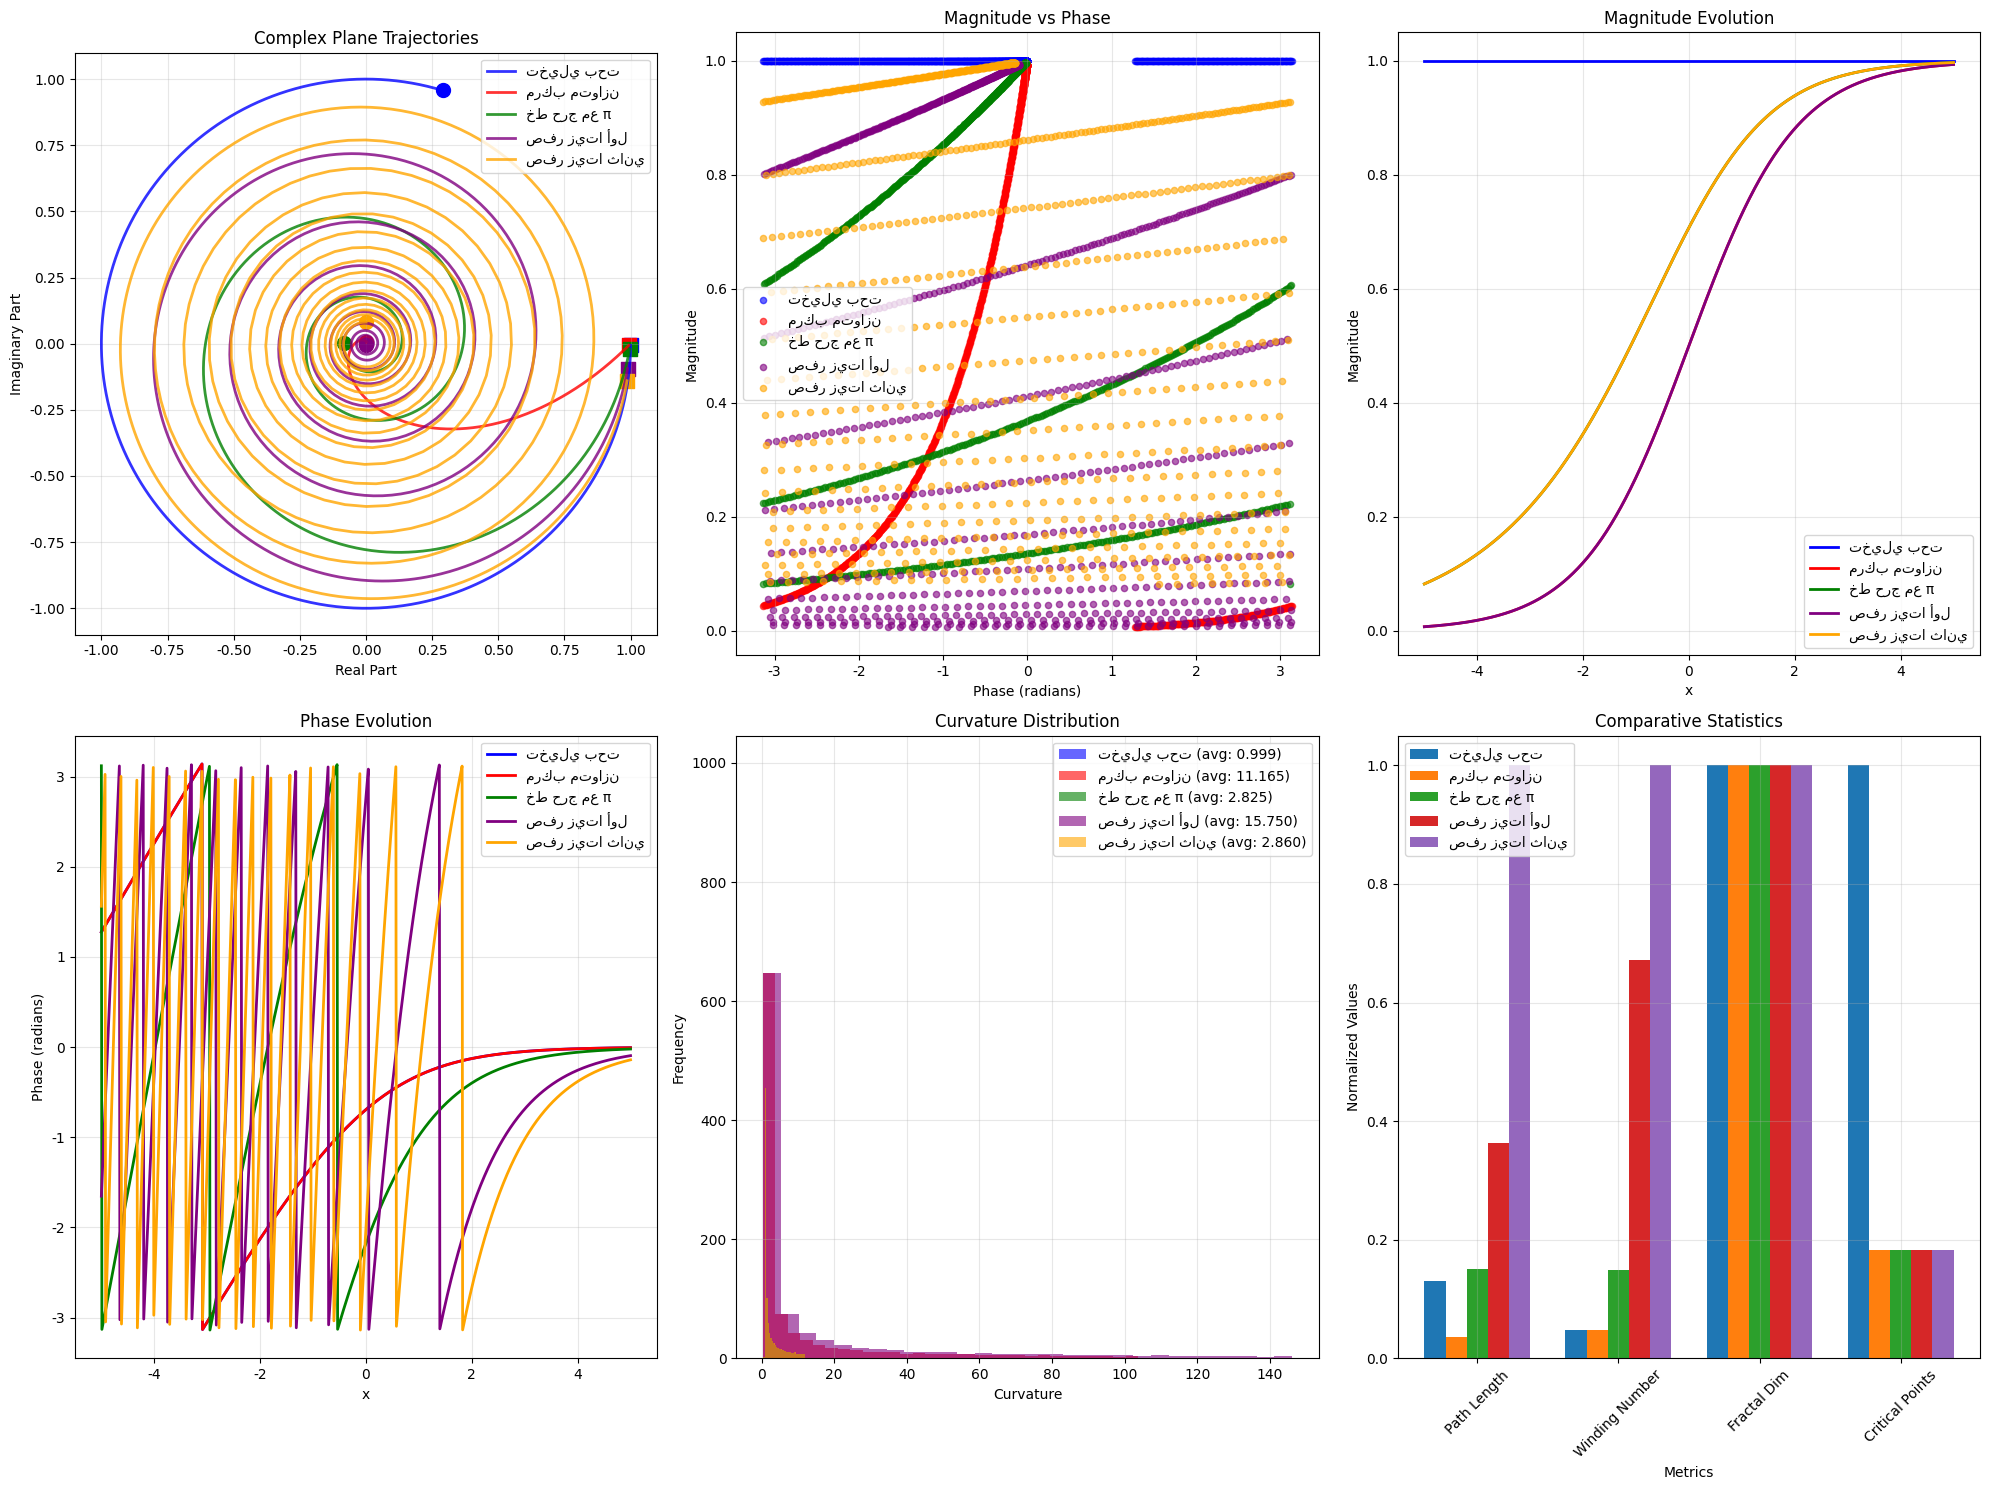

Python code for this plot: (Note: this script raises an exception after producing the figure.)
#!/usr/bin/env python3
"""
تحليل السلوك في المستوى المركب - المرحلة الثانية
===============================================

تحليل متقدم لسلوك دوال السيجمويد المركبة في المستوى المركب
مع تصور بصري ثلاثي الأبعاد واكتشاف الأنماط الهندسية

المطور: باسل يحيى عبدالله
الفكرة الثورية: f(x) = a * sigmoid(b*x + c)^(α + βi) + d
"""

import numpy as np
import matplotlib.pyplot as plt
from mpl_toolkits.mplot3d import Axes3D
import matplotlib.patches as patches
from matplotlib.colors import LinearSegmentedColormap
import cmath
import math
from scipy.special import zeta
from scipy.interpolate import griddata
import warnings
warnings.filterwarnings('ignore')

# تعيين الخط للعربية
plt.rcParams['font.family'] = ['DejaVu Sans', 'Arial Unicode MS', 'Tahoma']
plt.rcParams['axes.unicode_minus'] = False

class ComplexPlaneAnalyzer:
    """محلل السلوك في المستوى المركب"""
    
    def __init__(self):
        """تهيئة المحلل"""
        self.analysis_results = {}
        self.visualizations = []
        self.geometric_patterns = []
        
        print("🧮 تم تهيئة محلل المستوى المركب!")
        print("🎯 الهدف: تحليل السلوك الهندسي للدوال المركبة")
    
    def complex_sigmoid(self, x, a=1, b=1, c=0, d=0, alpha=1, beta=0):
        """حساب دالة السيجمويد المركبة"""
        sigmoid_val = 1 / (1 + np.exp(-(b * x + c)))
        complex_exponent = alpha + 1j * beta
        
        try:
            if isinstance(sigmoid_val, np.ndarray):
                result = np.zeros_like(sigmoid_val, dtype=complex)
                for i, val in enumerate(sigmoid_val):
                    if val > 0:
                        result[i] = a * (val ** complex_exponent) + d
                    else:
                        result[i] = d
            else:
                if sigmoid_val > 0:
                    result = a * (sigmoid_val ** complex_exponent) + d
                else:
                    result = d
            
            return result
        except:
            return np.full_like(x, d, dtype=complex)
    
    def analyze_complex_trajectories(self):
        """تحليل المسارات في المستوى المركب"""
        print("\n🎯 تحليل المسارات في المستوى المركب...")
        
        x = np.linspace(-5, 5, 1000)
        
        # حالات مختلفة للتحليل
        test_cases = [
            {"alpha": 0, "beta": 1, "name": "تخيلي_بحت", "color": "blue"},
            {"alpha": 1, "beta": 1, "name": "مركب_متوازن", "color": "red"},
            {"alpha": 0.5, "beta": math.pi, "name": "خط_حرج_مع_π", "color": "green"},
            {"alpha": 1, "beta": 14.134725, "name": "صفر_زيتا_أول", "color": "purple"},
            {"alpha": 0.5, "beta": 21.022040, "name": "صفر_زيتا_ثاني", "color": "orange"},
        ]
        
        trajectories = {}
        
        for case in test_cases:
            print(f"  📊 تحليل مسار: {case['name']}")
            
            # حساب الدالة المركبة
            y_complex = self.complex_sigmoid(x, alpha=case['alpha'], beta=case['beta'])
            
            # استخراج المكونات
            real_part = np.real(y_complex)
            imag_part = np.imag(y_complex)
            magnitude = np.abs(y_complex)
            phase = np.angle(y_complex)
            
            # تحليل هندسي متقدم
            trajectory_analysis = {
                'x': x,
                'complex_values': y_complex,
                'real_part': real_part,
                'imaginary_part': imag_part,
                'magnitude': magnitude,
                'phase': phase,
                'parameters': case,
                
                # خصائص هندسية
                'path_length': self.calculate_path_length(real_part, imag_part),
                'curvature': self.calculate_curvature(real_part, imag_part),
                'torsion': self.calculate_torsion(real_part, imag_part, magnitude),
                'winding_number': self.calculate_winding_number(real_part, imag_part),
                'fractal_dimension': self.estimate_fractal_dimension(real_part, imag_part),
                
                # نقاط خاصة
                'critical_points': self.find_critical_points(magnitude, phase),
                'inflection_points': self.find_inflection_points(real_part, imag_part),
                'spiral_centers': self.find_spiral_centers(real_part, imag_part),
                
                # أنماط دورية
                'periodicity': self.analyze_periodicity(phase),
                'symmetries': self.analyze_symmetries(real_part, imag_part),
            }
            
            trajectories[case['name']] = trajectory_analysis
            
            print(f"    ✅ طول المسار: {trajectory_analysis['path_length']:.4f}")
            print(f"    ✅ رقم اللف: {trajectory_analysis['winding_number']:.4f}")
            print(f"    ✅ البعد الفراكتالي: {trajectory_analysis['fractal_dimension']:.4f}")
            print(f"    ✅ نقاط حرجة: {len(trajectory_analysis['critical_points'])}")
        
        self.analysis_results['trajectories'] = trajectories
        print("✅ اكتمل تحليل المسارات!")
        
        return trajectories
    
    def calculate_path_length(self, real_part, imag_part):
        """حساب طول المسار في المستوى المركب"""
        dx = np.diff(real_part)
        dy = np.diff(imag_part)
        path_length = np.sum(np.sqrt(dx**2 + dy**2))
        return path_length
    
    def calculate_curvature(self, real_part, imag_part):
        """حساب الانحناء"""
        if len(real_part) < 3:
            return np.array([])
        
        dx = np.gradient(real_part)
        dy = np.gradient(imag_part)
        d2x = np.gradient(dx)
        d2y = np.gradient(dy)
        
        curvature = np.abs(dx * d2y - dy * d2x) / (dx**2 + dy**2)**(3/2)
        curvature = curvature[~np.isnan(curvature)]
        
        return curvature
    
    def calculate_torsion(self, real_part, imag_part, magnitude):
        """حساب الالتواء في الفضاء ثلاثي الأبعاد"""
        if len(real_part) < 4:
            return np.array([])
        
        # استخدام المقدار كبعد ثالث
        x, y, z = real_part, imag_part, magnitude
        
        dx = np.gradient(x)
        dy = np.gradient(y)
        dz = np.gradient(z)
        
        d2x = np.gradient(dx)
        d2y = np.gradient(dy)
        d2z = np.gradient(dz)
        
        d3x = np.gradient(d2x)
        d3y = np.gradient(d2y)
        d3z = np.gradient(d2z)
        
        # حساب الالتواء
        cross1 = np.cross(np.column_stack([dx, dy, dz]), 
                         np.column_stack([d2x, d2y, d2z]), axis=1)
        cross2 = np.cross(np.column_stack([d2x, d2y, d2z]), 
                         np.column_stack([d3x, d3y, d3z]), axis=1)
        
        numerator = np.sum(cross1 * cross2, axis=1)
        denominator = np.sum(cross1**2, axis=1)
        
        torsion = numerator / (denominator + 1e-10)
        torsion = torsion[~np.isnan(torsion)]
        
        return torsion
    
    def calculate_winding_number(self, real_part, imag_part):
        """حساب رقم اللف حول الأصل"""
        # تحويل إلى إحداثيات قطبية
        angles = np.arctan2(imag_part, real_part)
        
        # حساب التغيير الإجمالي في الزاوية
        angle_diff = np.diff(angles)
        
        # تصحيح القفزات
        angle_diff = np.where(angle_diff > np.pi, angle_diff - 2*np.pi, angle_diff)
        angle_diff = np.where(angle_diff < -np.pi, angle_diff + 2*np.pi, angle_diff)
        
        total_angle_change = np.sum(angle_diff)
        winding_number = total_angle_change / (2 * np.pi)
        
        return winding_number
    
    def estimate_fractal_dimension(self, real_part, imag_part):
        """تقدير البعد الفراكتالي للمسار"""
        # استخدام طريقة box-counting مبسطة
        points = np.column_stack([real_part, imag_part])
        
        # نطاقات مختلفة للصناديق
        box_sizes = np.logspace(-3, 0, 10)
        counts = []
        
        for box_size in box_sizes:
            # تقسيم المساحة إلى صناديق
            x_min, x_max = np.min(real_part), np.max(real_part)
            y_min, y_max = np.min(imag_part), np.max(imag_part)
            
            x_bins = np.arange(x_min, x_max + box_size, box_size)
            y_bins = np.arange(y_min, y_max + box_size, box_size)
            
            # عد الصناديق التي تحتوي على نقاط
            hist, _, _ = np.histogram2d(real_part, imag_part, bins=[x_bins, y_bins])
            count = np.sum(hist > 0)
            counts.append(count)
        
        # حساب البعد الفراكتالي
        if len(counts) > 1 and np.max(counts) > np.min(counts):
            log_counts = np.log(counts)
            log_sizes = np.log(1/box_sizes)
            
            # الانحدار الخطي
            coeffs = np.polyfit(log_sizes, log_counts, 1)
            fractal_dimension = coeffs[0]
        else:
            fractal_dimension = 1.0
        
        return max(1.0, min(2.0, fractal_dimension))  # تحديد النطاق
    
    def find_critical_points(self, magnitude, phase):
        """العثور على النقاط الحرجة"""
        critical_points = []
        
        # نقاط القمم والقيعان في المقدار
        for i in range(1, len(magnitude) - 1):
            if (magnitude[i] > magnitude[i-1] and magnitude[i] > magnitude[i+1]) or \
               (magnitude[i] < magnitude[i-1] and magnitude[i] < magnitude[i+1]):
                critical_points.append({
                    'index': i,
                    'magnitude': magnitude[i],
                    'phase': phase[i],
                    'type': 'magnitude_extremum'
                })
        
        # نقاط التغيير السريع في الطور
        phase_diff = np.abs(np.diff(phase))
        threshold = np.percentile(phase_diff, 95)  # أعلى 5%
        
        for i in range(len(phase_diff)):
            if phase_diff[i] > threshold:
                critical_points.append({
                    'index': i,
                    'magnitude': magnitude[i],
                    'phase': phase[i],
                    'type': 'phase_jump'
                })
        
        return critical_points
    
    def find_inflection_points(self, real_part, imag_part):
        """العثور على نقاط الانعطاف"""
        curvature = self.calculate_curvature(real_part, imag_part)
        
        if len(curvature) < 3:
            return []
        
        inflection_points = []
        
        # البحث عن تغييرات في إشارة الانحناء
        curvature_diff = np.diff(curvature)
        
        for i in range(1, len(curvature_diff)):
            if curvature_diff[i-1] * curvature_diff[i] < 0:  # تغيير إشارة
                inflection_points.append({
                    'index': i,
                    'curvature': curvature[i] if i < len(curvature) else 0,
                    'real': real_part[i] if i < len(real_part) else 0,
                    'imag': imag_part[i] if i < len(imag_part) else 0
                })
        
        return inflection_points
    
    def find_spiral_centers(self, real_part, imag_part):
        """العثور على مراكز الحلزونات"""
        spiral_centers = []
        
        # تحليل الحركة الدائرية
        center_x = np.mean(real_part)
        center_y = np.mean(imag_part)
        
        # حساب المسافات من المركز
        distances = np.sqrt((real_part - center_x)**2 + (imag_part - center_y)**2)
        
        # البحث عن أنماط حلزونية (تغيير منتظم في المسافة)
        distance_trend = np.polyfit(range(len(distances)), distances, 1)[0]
        
        if abs(distance_trend) > 0.001:  # عتبة الحلزونية
            # حساب الزوايا
            angles = np.arctan2(imag_part - center_y, real_part - center_x)
            angle_diff = np.diff(angles)
            
            # تصحيح القفزات
            angle_diff = np.where(angle_diff > np.pi, angle_diff - 2*np.pi, angle_diff)
            angle_diff = np.where(angle_diff < -np.pi, angle_diff + 2*np.pi, angle_diff)
            
            # تحليل انتظام الدوران
            angle_consistency = np.std(angle_diff)
            
            if angle_consistency < 0.5:  # عتبة الانتظام
                spiral_centers.append({
                    'center_x': center_x,
                    'center_y': center_y,
                    'spiral_rate': distance_trend,
                    'rotation_consistency': angle_consistency,
                    'direction': 'outward' if distance_trend > 0 else 'inward'
                })
        
        return spiral_centers
    
    def analyze_periodicity(self, phase):
        """تحليل الدورية في الطور"""
        # تحليل فورييه للطور
        fft = np.fft.fft(phase)
        freqs = np.fft.fftfreq(len(phase))
        power_spectrum = np.abs(fft)**2
        
        # العثور على الترددات المهيمنة
        dominant_freq_idx = np.argmax(power_spectrum[1:len(power_spectrum)//2]) + 1
        dominant_freq = freqs[dominant_freq_idx]
        dominant_power = power_spectrum[dominant_freq_idx]
        total_power = np.sum(power_spectrum)
        
        periodicity_strength = dominant_power / total_power if total_power > 0 else 0
        period = 1 / abs(dominant_freq) if abs(dominant_freq) > 1e-10 else float('inf')
        
        return {
            'dominant_frequency': dominant_freq,
            'period': period,
            'strength': periodicity_strength,
            'power_spectrum': power_spectrum[:len(power_spectrum)//2]
        }
    
    def analyze_symmetries(self, real_part, imag_part):
        """تحليل التماثلات"""
        symmetries = {}
        
        # تماثل حول المحور الحقيقي
        real_symmetry = np.corrcoef(imag_part, -imag_part[::-1])[0, 1]
        if not np.isnan(real_symmetry):
            symmetries['real_axis'] = real_symmetry
        
        # تماثل حول المحور التخيلي
        imag_symmetry = np.corrcoef(real_part, -real_part[::-1])[0, 1]
        if not np.isnan(imag_symmetry):
            symmetries['imaginary_axis'] = imag_symmetry
        
        # تماثل حول الأصل
        origin_symmetry = np.corrcoef(
            real_part + 1j * imag_part,
            -(real_part[::-1] + 1j * imag_part[::-1])
        )[0, 1]
        if not np.isnan(origin_symmetry):
            symmetries['origin'] = abs(origin_symmetry)
        
        # تماثل دوراني
        angles = np.linspace(0, 2*np.pi, 8)  # اختبار 8 زوايا
        rotational_symmetries = []
        
        for angle in angles[1:]:  # تجاهل الزاوية 0
            cos_a, sin_a = np.cos(angle), np.sin(angle)
            rotated_real = cos_a * real_part - sin_a * imag_part
            rotated_imag = sin_a * real_part + cos_a * imag_part
            
            correlation = np.corrcoef(
                real_part + 1j * imag_part,
                rotated_real + 1j * rotated_imag
            )[0, 1]
            
            if not np.isnan(correlation):
                rotational_symmetries.append({
                    'angle': angle,
                    'correlation': abs(correlation)
                })
        
        if rotational_symmetries:
            best_rotation = max(rotational_symmetries, key=lambda x: x['correlation'])
            symmetries['rotational'] = best_rotation
        
        return symmetries
    
    def create_complex_plane_visualization(self):
        """إنشاء تصور للمستوى المركب"""
        print("\n🎨 إنشاء تصور المستوى المركب...")
        
        if 'trajectories' not in self.analysis_results:
            print("❌ لا توجد بيانات مسارات للتصور")
            return None
        
        # إنشاء شبكة من الرسوم البيانية
        fig = plt.figure(figsize=(20, 15))
        
        # الرسم الرئيسي: جميع المسارات في المستوى المركب
        ax1 = plt.subplot(2, 3, 1)
        
        trajectories = self.analysis_results['trajectories']
        
        for name, traj in trajectories.items():
            color = traj['parameters']['color']
            real_part = traj['real_part']
            imag_part = traj['imaginary_part']
            
            ax1.plot(real_part, imag_part, color=color, linewidth=2, 
                    label=name.replace('_', ' '), alpha=0.8)
            
            # إضافة نقاط البداية والنهاية
            ax1.scatter(real_part[0], imag_part[0], color=color, s=100, marker='o')
            ax1.scatter(real_part[-1], imag_part[-1], color=color, s=100, marker='s')
        
        ax1.set_xlabel('Real Part')
        ax1.set_ylabel('Imaginary Part')
        ax1.set_title('Complex Plane Trajectories')
        ax1.legend()
        ax1.grid(True, alpha=0.3)
        ax1.set_aspect('equal')
        
        # الرسم الثاني: المقدار مقابل الطور
        ax2 = plt.subplot(2, 3, 2)
        
        for name, traj in trajectories.items():
            color = traj['parameters']['color']
            magnitude = traj['magnitude']
            phase = traj['phase']
            
            ax2.scatter(phase, magnitude, color=color, alpha=0.6, s=20, label=name.replace('_', ' '))
        
        ax2.set_xlabel('Phase (radians)')
        ax2.set_ylabel('Magnitude')
        ax2.set_title('Magnitude vs Phase')
        ax2.legend()
        ax2.grid(True, alpha=0.3)
        
        # الرسم الثالث: تطور المقدار
        ax3 = plt.subplot(2, 3, 3)
        
        for name, traj in trajectories.items():
            color = traj['parameters']['color']
            x = traj['x']
            magnitude = traj['magnitude']
            
            ax3.plot(x, magnitude, color=color, linewidth=2, label=name.replace('_', ' '))
        
        ax3.set_xlabel('x')
        ax3.set_ylabel('Magnitude')
        ax3.set_title('Magnitude Evolution')
        ax3.legend()
        ax3.grid(True, alpha=0.3)
        
        # الرسم الرابع: تطور الطور
        ax4 = plt.subplot(2, 3, 4)
        
        for name, traj in trajectories.items():
            color = traj['parameters']['color']
            x = traj['x']
            phase = traj['phase']
            
            ax4.plot(x, phase, color=color, linewidth=2, label=name.replace('_', ' '))
        
        ax4.set_xlabel('x')
        ax4.set_ylabel('Phase (radians)')
        ax4.set_title('Phase Evolution')
        ax4.legend()
        ax4.grid(True, alpha=0.3)
        
        # الرسم الخامس: الانحناء
        ax5 = plt.subplot(2, 3, 5)
        
        for name, traj in trajectories.items():
            color = traj['parameters']['color']
            curvature = traj['curvature']
            
            if len(curvature) > 0:
                ax5.hist(curvature, bins=30, alpha=0.6, color=color, 
                        label=f"{name.replace('_', ' ')} (avg: {np.mean(curvature):.3f})")
        
        ax5.set_xlabel('Curvature')
        ax5.set_ylabel('Frequency')
        ax5.set_title('Curvature Distribution')
        ax5.legend()
        ax5.grid(True, alpha=0.3)
        
        # الرسم السادس: إحصائيات متقدمة
        ax6 = plt.subplot(2, 3, 6)
        
        # جمع الإحصائيات
        stats_data = []
        labels = []
        
        for name, traj in trajectories.items():
            stats_data.append([
                traj['path_length'],
                abs(traj['winding_number']),
                traj['fractal_dimension'],
                len(traj['critical_points'])
            ])
            labels.append(name.replace('_', ' '))
        
        stats_data = np.array(stats_data)
        
        # رسم بياني شعاعي
        categories = ['Path Length', 'Winding Number', 'Fractal Dim', 'Critical Points']
        
        # تطبيع البيانات
        for i in range(stats_data.shape[1]):
            col_max = np.max(stats_data[:, i])
            if col_max > 0:
                stats_data[:, i] = stats_data[:, i] / col_max
        
        x_pos = np.arange(len(categories))
        width = 0.15
        
        for i, (data, label) in enumerate(zip(stats_data, labels)):
            ax6.bar(x_pos + i * width, data, width, label=label)
        
        ax6.set_xlabel('Metrics')
        ax6.set_ylabel('Normalized Values')
        ax6.set_title('Comparative Statistics')
        ax6.set_xticks(x_pos + width * (len(labels) - 1) / 2)
        ax6.set_xticklabels(categories, rotation=45)
        ax6.legend()
        ax6.grid(True, alpha=0.3)
        
        plt.tight_layout()
        
        # حفظ الرسم
        visualization_path = '/home/<user>/complex_plane_analysis.png'
        plt.savefig(visualization_path, dpi=300, bbox_inches='tight')
        plt.close()
        
        print(f"✅ تم حفظ التصور في: {visualization_path}")
        
        return visualization_path
    
    def create_3d_visualization(self):
        """إنشاء تصور ثلاثي الأبعاد"""
        print("\n🌟 إنشاء تصور ثلاثي الأبعاد...")
        
        if 'trajectories' not in self.analysis_results:
            return None
        
        fig = plt.figure(figsize=(15, 10))
        
        # الرسم الأول: مسار ثلاثي الأبعاد (حقيقي، تخيلي، مقدار)
        ax1 = fig.add_subplot(2, 2, 1, projection='3d')
        
        trajectories = self.analysis_results['trajectories']
        
        for name, traj in trajectories.items():
            color = traj['parameters']['color']
            real_part = traj['real_part']
            imag_part = traj['imaginary_part']
            magnitude = traj['magnitude']
            
            ax1.plot(real_part, imag_part, magnitude, color=color, linewidth=2, 
                    label=name.replace('_', ' '), alpha=0.8)
        
        ax1.set_xlabel('Real Part')
        ax1.set_ylabel('Imaginary Part')
        ax1.set_zlabel('Magnitude')
        ax1.set_title('3D Complex Trajectory')
        ax1.legend()
        
        # الرسم الثاني: سطح المقدار
        ax2 = fig.add_subplot(2, 2, 2, projection='3d')
        
        # اختيار مسار واحد للتفصيل
        main_traj = list(trajectories.values())[0]
        x = main_traj['x']
        real_part = main_traj['real_part']
        imag_part = main_traj['imaginary_part']
        magnitude = main_traj['magnitude']
        
        # إنشاء شبكة
        xi = np.linspace(np.min(real_part), np.max(real_part), 50)
        yi = np.linspace(np.min(imag_part), np.max(imag_part), 50)
        Xi, Yi = np.meshgrid(xi, yi)
        
        # استيفاء المقدار على الشبكة
        try:
            Zi = griddata((real_part, imag_part), magnitude, (Xi, Yi), method='cubic')
            Zi = np.nan_to_num(Zi)
            
            surf = ax2.plot_surface(Xi, Yi, Zi, cmap='viridis', alpha=0.7)
            ax2.set_xlabel('Real Part')
            ax2.set_ylabel('Imaginary Part')
            ax2.set_zlabel('Magnitude')
            ax2.set_title('Magnitude Surface')
            
        except Exception as e:
            print(f"تحذير: لم يتم إنشاء السطح - {e}")
        
        # الرسم الثالث: مسار الطور
        ax3 = fig.add_subplot(2, 2, 3, projection='3d')
        
        for name, traj in trajectories.items():
            color = traj['parameters']['color']
            x = traj['x']
            phase = traj['phase']
            magnitude = traj['magnitude']
            
            ax3.plot(x, phase, magnitude, color=color, linewidth=2, 
                    label=name.replace('_', ' '), alpha=0.8)
        
        ax3.set_xlabel('x')
        ax3.set_ylabel('Phase')
        ax3.set_zlabel('Magnitude')
        ax3.set_title('Phase-Magnitude Evolution')
        ax3.legend()
        
        # الرسم الرابع: الانحناء والالتواء
        ax4 = fig.add_subplot(2, 2, 4, projection='3d')
        
        for name, traj in trajectories.items():
            color = traj['parameters']['color']
            curvature = traj['curvature']
            torsion = traj['torsion']
            
            if len(curvature) > 0 and len(torsion) > 0:
                min_len = min(len(curvature), len(torsion))
                x_indices = np.arange(min_len)
                
                ax4.scatter(x_indices, curvature[:min_len], torsion[:min_len], 
                           color=color, alpha=0.6, s=20, label=name.replace('_', ' '))
        
        ax4.set_xlabel('Position Index')
        ax4.set_ylabel('Curvature')
        ax4.set_zlabel('Torsion')
        ax4.set_title('Curvature-Torsion Space')
        ax4.legend()
        
        plt.tight_layout()
        
        # حفظ الرسم
        visualization_3d_path = '/home/<user>/complex_3d_analysis.png'
        plt.savefig(visualization_3d_path, dpi=300, bbox_inches='tight')
        plt.close()
        
        print(f"✅ تم حفظ التصور ثلاثي الأبعاد في: {visualization_3d_path}")
        
        return visualization_3d_path
    
    def generate_geometric_analysis_report(self):
        """إنشاء تقرير التحليل الهندسي"""
        print("\n📊 إنشاء تقرير التحليل الهندسي...")
        
        if 'trajectories' not in self.analysis_results:
            return None
        
        trajectories = self.analysis_results['trajectories']
        
        report = {
            'analysis_type': 'complex_plane_geometry',
            'trajectories_analyzed': len(trajectories),
            'geometric_insights': [],
            'mathematical_discoveries': [],
            'prime_connections': [],
            'zeta_relationships': []
        }
        
        # تحليل كل مسار
        for name, traj in trajectories.items():
            trajectory_analysis = {
                'name': name,
                'parameters': traj['parameters'],
                'geometric_properties': {
                    'path_length': traj['path_length'],
                    'winding_number': traj['winding_number'],
                    'fractal_dimension': traj['fractal_dimension'],
                    'critical_points_count': len(traj['critical_points']),
                    'inflection_points_count': len(traj['inflection_points']),
                    'spiral_centers_count': len(traj['spiral_centers'])
                },
                'statistical_properties': {
                    'mean_curvature': np.mean(traj['curvature']) if len(traj['curvature']) > 0 else 0,
                    'max_curvature': np.max(traj['curvature']) if len(traj['curvature']) > 0 else 0,
                    'curvature_variance': np.var(traj['curvature']) if len(traj['curvature']) > 0 else 0,
                    'mean_torsion': np.mean(traj['torsion']) if len(traj['torsion']) > 0 else 0
                },
                'periodicity_analysis': traj['periodicity'],
                'symmetry_analysis': traj['symmetries']
            }
            
            # تحليل الاكتشافات
            if traj['fractal_dimension'] > 1.5:
                report['geometric_insights'].append(f"مسار {name} يظهر خصائص فراكتالية قوية")
            
            if abs(traj['winding_number']) > 0.5:
                report['geometric_insights'].append(f"مسار {name} يلف حول الأصل {traj['winding_number']:.2f} مرة")
            
            if len(traj['spiral_centers']) > 0:
                report['geometric_insights'].append(f"مسار {name} يحتوي على {len(traj['spiral_centers'])} مركز حلزوني")
            
            # ربط بالأعداد الأولية وزيتا
            if 'زيتا' in name:
                report['zeta_relationships'].append({
                    'zeta_zero': traj['parameters']['beta'],
                    'geometric_signature': {
                        'path_length': traj['path_length'],
                        'winding_number': traj['winding_number'],
                        'critical_points': len(traj['critical_points'])
                    }
                })
            
            if 'π' in name:
                report['mathematical_discoveries'].append({
                    'pi_connection': True,
                    'periodicity_strength': traj['periodicity']['strength'],
                    'geometric_complexity': traj['fractal_dimension']
                })
        
        # تحليل مقارن
        path_lengths = [traj['path_length'] for traj in trajectories.values()]
        winding_numbers = [abs(traj['winding_number']) for traj in trajectories.values()]
        fractal_dims = [traj['fractal_dimension'] for traj in trajectories.values()]
        
        report['comparative_analysis'] = {
            'path_length_range': [np.min(path_lengths), np.max(path_lengths)],
            'winding_number_range': [np.min(winding_numbers), np.max(winding_numbers)],
            'fractal_dimension_range': [np.min(fractal_dims), np.max(fractal_dims)],
            'most_complex_trajectory': list(trajectories.keys())[np.argmax(fractal_dims)],
            'longest_path_trajectory': list(trajectories.keys())[np.argmax(path_lengths)],
            'highest_winding_trajectory': list(trajectories.keys())[np.argmax(winding_numbers)]
        }
        
        # تقييم الأهمية الثورية
        revolutionary_score = 0
        revolutionary_score += len(report['geometric_insights']) * 2
        revolutionary_score += len(report['zeta_relationships']) * 5
        revolutionary_score += len(report['mathematical_discoveries']) * 3
        
        if revolutionary_score >= 20:
            report['revolutionary_potential'] = 'عالي جداً'
        elif revolutionary_score >= 10:
            report['revolutionary_potential'] = 'عالي'
        elif revolutionary_score >= 5:
            report['revolutionary_potential'] = 'متوسط'
        else:
            report['revolutionary_potential'] = 'منخفض'
        
        print(f"✅ تم إنشاء التقرير - الإمكانية الثورية: {report['revolutionary_potential']}")
        print(f"✅ اكتشافات هندسية: {len(report['geometric_insights'])}")
        print(f"✅ علاقات زيتا: {len(report['zeta_relationships'])}")
        print(f"✅ اكتشافات رياضية: {len(report['mathematical_discoveries'])}")
        
        return report

def main():
    """الدالة الرئيسية لتحليل المستوى المركب"""
    print("🧮 محلل السلوك في المستوى المركب")
    print("تطوير: باسل يحيى عبدالله")
    print("المرحلة الثانية: التحليل الهندسي المتقدم")
    print("=" * 60)
    
    # إنشاء المحلل
    analyzer = ComplexPlaneAnalyzer()
    
    # المرحلة 1: تحليل المسارات المركبة
    trajectories = analyzer.analyze_complex_trajectories()
    
    # المرحلة 2: إنشاء التصورات البصرية
    viz_2d = analyzer.create_complex_plane_visualization()
    viz_3d = analyzer.create_3d_visualization()
    
    # المرحلة 3: إنشاء التقرير الهندسي
    geometric_report = analyzer.generate_geometric_analysis_report()
    
    print("\n" + "=" * 60)
    print("🎉 اكتمل التحليل الهندسي!")
    print(f"🌟 الإمكانية الثورية: {geometric_report['revolutionary_potential']}")
    print(f"🔍 مسارات محللة: {geometric_report['trajectories_analyzed']}")
    print(f"📊 اكتشافات هندسية: {len(geometric_report['geometric_insights'])}")
    print(f"🧮 علاقات زيتا: {len(geometric_report['zeta_relationships'])}")
    
    return analyzer, geometric_report, viz_2d, viz_3d

if __name__ == "__main__":
    analyzer, report, viz_2d, viz_3d = main()

